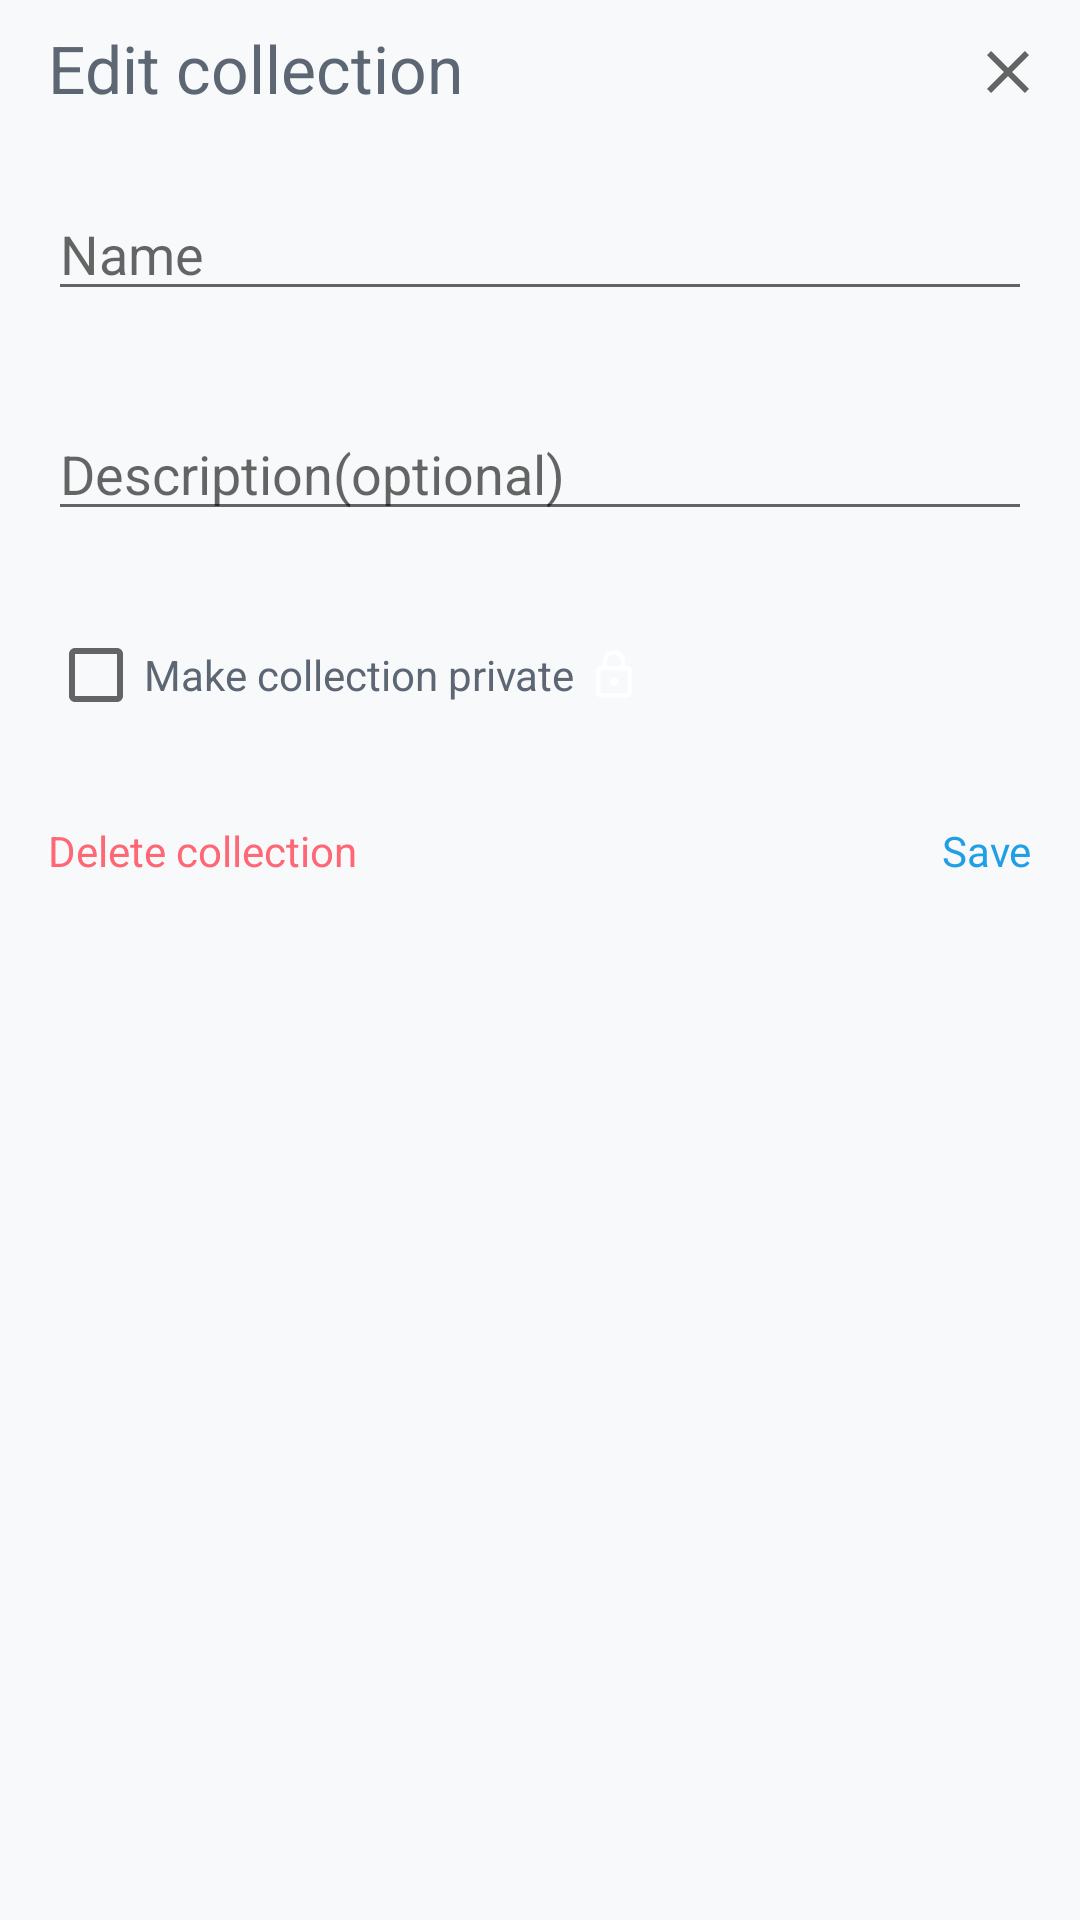

The Android layout XML behind this screen, and the referenced resources:
<!-- AndroidManifest.xml: application theme AppTheme.NoActionBar -->
<!-- res/layout/dialog_edit_collection.xml -->
<?xml version="1.0" encoding="utf-8"?>
<RelativeLayout
    xmlns:android="http://schemas.android.com/apk/res/android"
    xmlns:tools="http://schemas.android.com/tools"
    android:layout_width="match_parent"
    android:layout_height="wrap_content">

    <TextView
        android:id="@+id/dialog_title"
        android:layout_width="wrap_content"
        android:layout_height="wrap_content"
        android:paddingBottom="8dp"
        android:paddingEnd="16dp"
        android:paddingStart="16dp"
        android:paddingTop="8dp"
        android:text="@string/edit_collection"
        android:textColor="@color/colorTitle"
        android:textSize="22sp"/>

    <ImageView
        android:id="@+id/dismiss_btn"
        android:layout_width="wrap_content"
        android:layout_height="wrap_content"
        android:layout_alignParentEnd="true"
        android:foreground="?android:selectableItemBackground"
        android:padding="12dp"
        android:src="@drawable/ic_clear"/>

    <View
        android:id="@+id/cut1"
        android:layout_width="match_parent"
        android:layout_height="1dp"
        android:layout_below="@id/dialog_title"
        android:background="@color/colorBg"/>

    <EditText
        android:id="@+id/name"
        android:layout_width="match_parent"
        android:layout_height="wrap_content"
        android:layout_below="@id/cut1"
        android:layout_margin="16dp"
        android:hint="@string/name"
        android:inputType="text"
        android:maxLength="60"
        android:singleLine="true"/>

    <EditText
        android:id="@+id/description"
        android:layout_width="match_parent"
        android:layout_height="wrap_content"
        android:layout_below="@id/name"
        android:layout_margin="16dp"
        android:hint="@string/description_hint"
        android:maxLength="250"
        android:maxLines="3"/>

    <CheckBox
        android:id="@+id/isPrivate"
        android:layout_width="wrap_content"
        android:layout_height="wrap_content"
        android:layout_below="@id/description"
        android:layout_margin="16dp"
        android:drawablePadding="4dp"
        android:drawableRight="@drawable/ic_lock_small"
        android:text="@string/make_collection_private"
        android:textColor="@color/colorTitle"/>

    <View
        android:id="@+id/cut2"
        android:layout_width="match_parent"
        android:layout_height="1dp"
        android:layout_below="@id/isPrivate"
        android:background="@color/colorBg"/>

    <TextView
        android:id="@+id/hint"
        android:layout_width="match_parent"
        android:layout_height="wrap_content"
        android:layout_below="@id/cut2"
        android:gravity="center"
        android:padding="16dp"
        android:text="@string/are_you_sure"
        android:textColor="@color/colorAccent"
        android:visibility="gone"
        tools:visibility="visible"/>

    <TextView
        android:id="@+id/delete_btn"
        android:layout_width="wrap_content"
        android:layout_height="wrap_content"
        android:layout_below="@id/hint"
        android:layout_margin="8dp"
        android:background="?android:selectableItemBackground"
        android:clickable="true"
        android:padding="8dp"
        android:text="@string/delete_collection"
        android:textColor="@color/colorAccent"
        android:focusable="true"/>

    <TextView
        android:id="@+id/save_btn"
        android:layout_width="wrap_content"
        android:layout_height="wrap_content"
        android:layout_alignParentEnd="true"
        android:layout_below="@id/hint"
        android:layout_margin="8dp"
        android:background="?android:selectableItemBackground"
        android:clickable="true"
        android:padding="8dp"
        android:text="@string/save"
        android:textColor="@color/colorPrimary"
        android:focusable="true"/>
</RelativeLayout>
<!-- resources referenced by this layout -->
<resources>
  <color name="colorAccent">#FD6776</color>
  <color name="colorBg">#F8F9FA</color>
  <color name="colorPrimary">#229EE6</color>
  <color name="colorTitle">#5C6773</color>
  <!-- drawable ic_clear (drawable) -->
  <?xml version="1.0" encoding="UTF-8" standalone="no"?>
  <vector xmlns:android="http://schemas.android.com/apk/res/android"
          android:width="24dp"
          android:height="24dp"
          android:viewportHeight="24.0"
          android:viewportWidth="24.0">
      <path
          android:fillColor="@color/colorIcon"
          android:pathData="M19,6.41L17.59,5 12,10.59 6.41,5 5,6.41 10.59,12 5,17.59 6.41,19 12,13.41 17.59,19 19,17.59 13.41,12z"/>
  </vector>
  <!-- drawable ic_lock_small (drawable) -->
  <?xml version="1.0" encoding="UTF-8" standalone="no"?>
  <vector xmlns:android="http://schemas.android.com/apk/res/android"
          android:width="18dp"
          android:height="18dp"
          android:viewportHeight="24.0"
          android:viewportWidth="24.0">
      <path
          android:fillColor="@color/colorWhite"
          android:pathData="M12,17c1.1,0 2,-0.9 2,-2s-0.9,-2 -2,-2 -2,0.9 -2,2 0.9,2 2,2zM18,8h-1L17,6c0,-2.76 -2.24,-5 -5,-5S7,3.24 7,6v2L6,8c-1.1,0 -2,0.9 -2,2v10c0,1.1 0.9,2 2,2h12c1.1,0 2,-0.9 2,-2L20,10c0,-1.1 -0.9,-2 -2,-2zM8.9,6c0,-1.71 1.39,-3.1 3.1,-3.1s3.1,1.39 3.1,3.1v2L8.9,8L8.9,6zM18,20L6,20L6,10h12v10z"/>
  </vector>
  <string name="are_you_sure">Are you sure ?</string>
  <string name="delete_collection">Delete collection</string>
  <string name="description_hint">Description(optional)</string>
  <string name="edit_collection">Edit collection</string>
  <string name="make_collection_private">Make collection private</string>
  <string name="name">Name</string>
  <string name="save">Save</string>
  <style name="AppTheme.NoActionBar" parent="AppTheme">
          <item name="windowActionBar">false</item>
          <item name="windowNoTitle">true</item>
      </style>
  <color name="colorIcon">#646464</color>
  <color name="colorWhite">#FFFFFF</color>
  <style name="AppTheme" parent="Theme.AppCompat.Light.DarkActionBar">
          
          <item name="colorPrimary">@color/colorPrimary</item>
          <item name="colorPrimaryDark">@color/colorPrimaryDark</item>
          <item name="colorAccent">@color/colorAccent</item>
  
  
          <item name="android:textColor">@color/colorText</item>
          <item name="android:windowBackground">@color/colorBg</item>
          
          <item name="android:statusBarColor">@color/colorPrimary</item>
      </style>
  <color name="colorPrimaryDark">#014284</color>
  <color name="colorText">#A1AAB3</color>
</resources>
